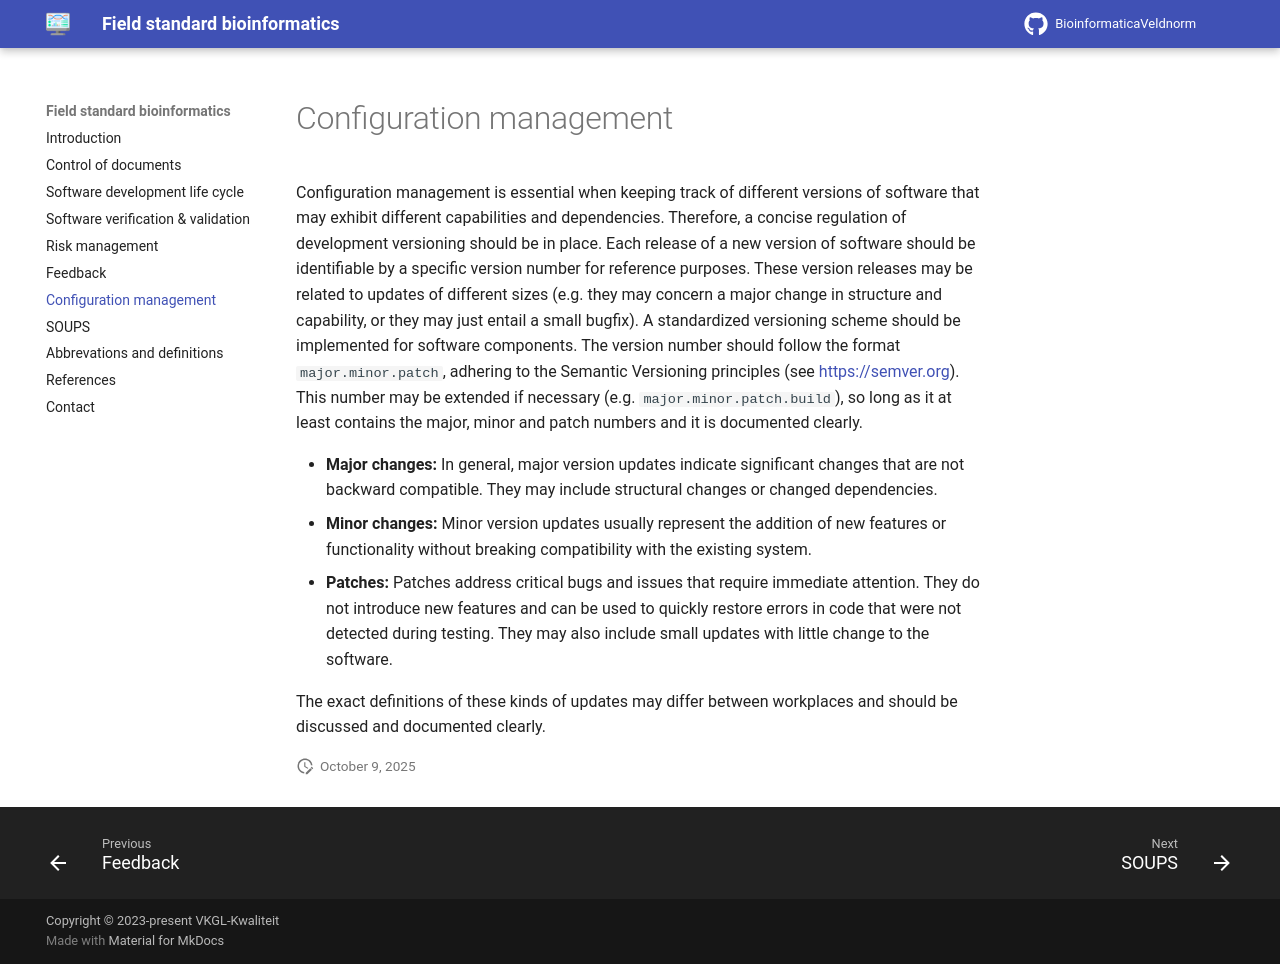

repository: VKGL-Kwaliteit/BioinformaticaVeldnorm · page: configuration_management/index.html · generator: mkdocs

# Configuration management

Configuration management is essential when keeping track of different versions of software that may exhibit different capabilities and dependencies. Therefore, a concise regulation of development versioning should be in place. Each release of a new version of software should be identifiable by a specific version number for reference purposes. These version releases may be related to updates of different sizes (e.g. they may concern a major change in structure and capability, or they may just entail a small bugfix). A standardized versioning scheme should be implemented for software components. The version number should follow the format `major.minor.patch`, adhering to the Semantic Versioning principles (see [https://semver.org](https://semver.org)). This number may be extended if necessary (e.g. `major.minor.patch.build`), so long as it at least contains the major, minor and patch numbers and it is documented clearly.

-   **Major changes:** In general, major version updates indicate significant changes that are not backward compatible. They may include structural changes or changed dependencies.
-   **Minor changes:** Minor version updates usually represent the addition of new features or functionality without breaking compatibility with the existing system.
-   **Patches:** Patches address critical bugs and issues that require immediate attention. They do not introduce new features and can be used to quickly restore errors in code that were not detected during testing. They may also include small updates with little change to the software.

The exact definitions of these kinds of updates may differ between workplaces and should be discussed and documented clearly.
